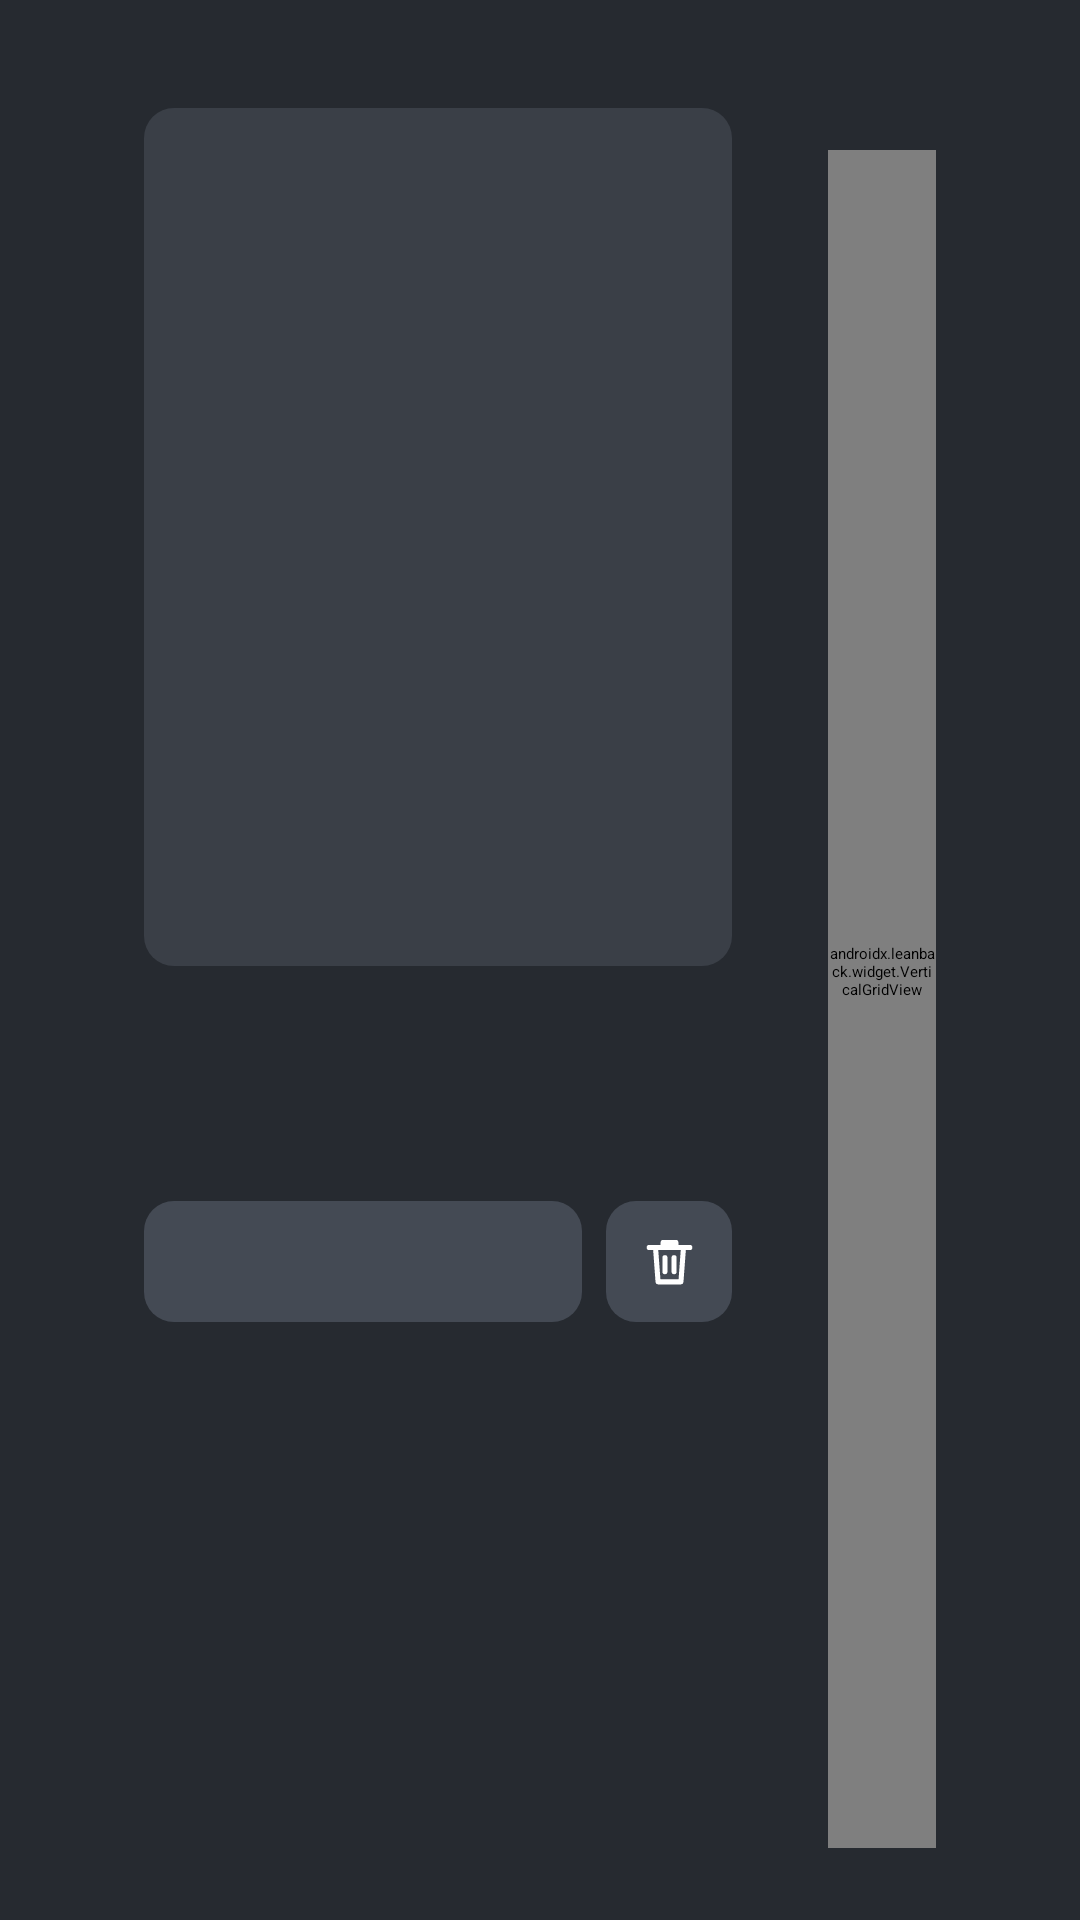

Write the Android layout XML for this screen, with the resource values it uses.
<!-- AndroidManifest.xml: application theme Theme.Tele -->
<!-- res/layout/fragment_mac_title.xml -->
<?xml version="1.0" encoding="utf-8"?>
<LinearLayout xmlns:android="http://schemas.android.com/apk/res/android"
    android:layout_width="match_parent"
    android:layout_height="match_parent"
    android:background="#262A30"
    android:clipChildren="false"
    android:orientation="horizontal"
    android:paddingStart="48dp"
    android:paddingTop="36dp"
    android:paddingEnd="48dp"
    android:paddingBottom="24dp">

    <LinearLayout
        android:layout_width="196dp"
        android:layout_height="match_parent"
        android:orientation="vertical">

        <FrameLayout
            android:id="@+id/mac_title_poster_frame"
            android:layout_width="196dp"
            android:layout_height="286dp"
            android:background="@drawable/video_card_background">

            <ImageView
                android:id="@+id/mac_title_poster"
                android:layout_width="match_parent"
                android:layout_height="match_parent"
                android:importantForAccessibility="no"
                android:scaleType="centerCrop" />

            <TextView
                android:id="@+id/mac_title_poster_name"
                android:layout_width="match_parent"
                android:layout_height="wrap_content"
                android:layout_gravity="bottom"
                android:background="@drawable/poster_name_scrim"
                android:padding="14dp"
                android:textAlignment="textStart"
                android:textColor="#FFFFFF"
                android:textDirection="firstStrong"
                android:textSize="20sp"
                android:textStyle="bold"
                android:visibility="gone" />
        </FrameLayout>

        <TextView
            android:id="@+id/mac_title_name"
            android:layout_width="match_parent"
            android:layout_height="wrap_content"
            android:layout_marginTop="14dp"
            android:ellipsize="end"
            android:maxLines="2"
            android:textAlignment="textStart"
            android:textColor="#FFFFFF"
            android:textDirection="firstStrong"
            android:textSize="22sp"
            android:textStyle="bold" />

        <TextView
            android:id="@+id/mac_title_meta"
            android:layout_width="match_parent"
            android:layout_height="wrap_content"
            android:layout_marginTop="2dp"
            android:textColor="#B6BCC6"
            android:textSize="14sp" />

        
        <LinearLayout
            android:layout_width="match_parent"
            android:layout_height="wrap_content"
            android:layout_marginTop="14dp"
            android:orientation="horizontal">

            <TextView
                android:id="@+id/mac_title_play"
                style="@style/Halqa.Pill"
                android:layout_width="0dp"
                android:layout_weight="1"
                android:ellipsize="end"
                android:maxLines="1"
                android:paddingStart="12dp"
                android:paddingEnd="12dp" />

            <ImageView
                android:id="@+id/mac_title_delete"
                android:layout_width="42dp"
                android:layout_height="match_parent"
                android:layout_marginStart="8dp"
                android:background="@drawable/quality_button_background"
                android:contentDescription="@string/mac_delete"
                android:focusable="true"
                android:clickable="true"
                android:padding="10dp"
                android:scaleType="fitCenter"
                android:src="@drawable/ic_trash"
                android:tint="@color/quality_button_text" />
        </LinearLayout>
    </LinearLayout>

    <LinearLayout
        android:layout_width="0dp"
        android:layout_height="match_parent"
        android:layout_marginStart="32dp"
        android:layout_weight="1"
        android:clipChildren="false"
        android:orientation="vertical">

        
        <TextView
            android:id="@+id/mac_title_summary"
            android:layout_width="match_parent"
            android:layout_height="wrap_content"
            android:ellipsize="end"
            android:lineSpacingMultiplier="1.2"
            android:maxLines="3"
            android:textAlignment="textStart"
            android:textColor="#E6E9EE"
            android:textDirection="firstStrong"
            android:textSize="16sp"
            android:visibility="gone" />

        <TextView
            android:id="@+id/mac_title_credits"
            android:layout_width="match_parent"
            android:layout_height="wrap_content"
            android:layout_marginTop="6dp"
            android:ellipsize="end"
            android:maxLines="2"
            android:textAlignment="textStart"
            android:textColor="#9AA1AC"
            android:textDirection="firstStrong"
            android:textSize="13sp"
            android:visibility="gone" />

        <androidx.leanback.widget.VerticalGridView
            android:id="@+id/mac_title_grid"
            android:layout_width="match_parent"
            android:layout_height="0dp"
            android:layout_marginTop="14dp"
            android:layout_weight="1"
            android:clipChildren="false"
            android:clipToPadding="false"
            android:paddingTop="6dp"
            android:paddingBottom="24dp" />
    </LinearLayout>
</LinearLayout>
<!-- resources referenced by this layout -->
<resources>
  <!-- drawable ic_trash (drawable) -->
  <vector xmlns:android="http://schemas.android.com/apk/res/android"
      android:width="24dp"
      android:height="24dp"
      android:viewportWidth="24"
      android:viewportHeight="24">
      <path
          android:pathData="M4,6.5H20M9.5,6.5V4.5H14.5V6.5M6.5,6.5L7.5,20H16.5L17.5,6.5M10.2,10.5V16M13.8,10.5V16"
          android:strokeWidth="2"
          android:strokeColor="#FFFFFF"
          android:strokeLineCap="round"
          android:strokeLineJoin="round" />
  </vector>
  <!-- drawable quality_button_background (drawable) -->
  <?xml version="1.0" encoding="utf-8"?>
  <selector xmlns:android="http://schemas.android.com/apk/res/android">
      <item android:state_focused="true">
          <shape>
              <solid android:color="#FFFFFF" />
              <corners android:radius="10dp" />
          </shape>
      </item>
      <item>
          <shape>
              <solid android:color="#444A54" />
              <corners android:radius="10dp" />
          </shape>
      </item>
  </selector>
  <!-- drawable video_card_background (drawable) -->
  <?xml version="1.0" encoding="utf-8"?>
  <shape xmlns:android="http://schemas.android.com/apk/res/android">
      <solid android:color="#3A3F47" />
      <corners android:radius="10dp" />
  </shape>
  <string name="mac_delete">Delete</string>
  <style name="Halqa.Pill" parent="">
          <item name="android:layout_width">wrap_content</item>
          <item name="android:layout_height">wrap_content</item>
          <item name="android:background">@drawable/quality_button_background</item>
          <item name="android:clickable">true</item>
          <item name="android:focusable">true</item>
          <item name="android:gravity">center</item>
          <item name="android:paddingStart">18dp</item>
          <item name="android:paddingTop">10dp</item>
          <item name="android:paddingEnd">18dp</item>
          <item name="android:paddingBottom">10dp</item>
          <item name="android:textColor">@color/quality_button_text</item>
          <item name="android:textSize">15sp</item>
          <item name="android:textStyle">bold</item>
      </style>
  <style name="Theme.Tele" parent="@style/Theme.Leanback" />
</resources>
